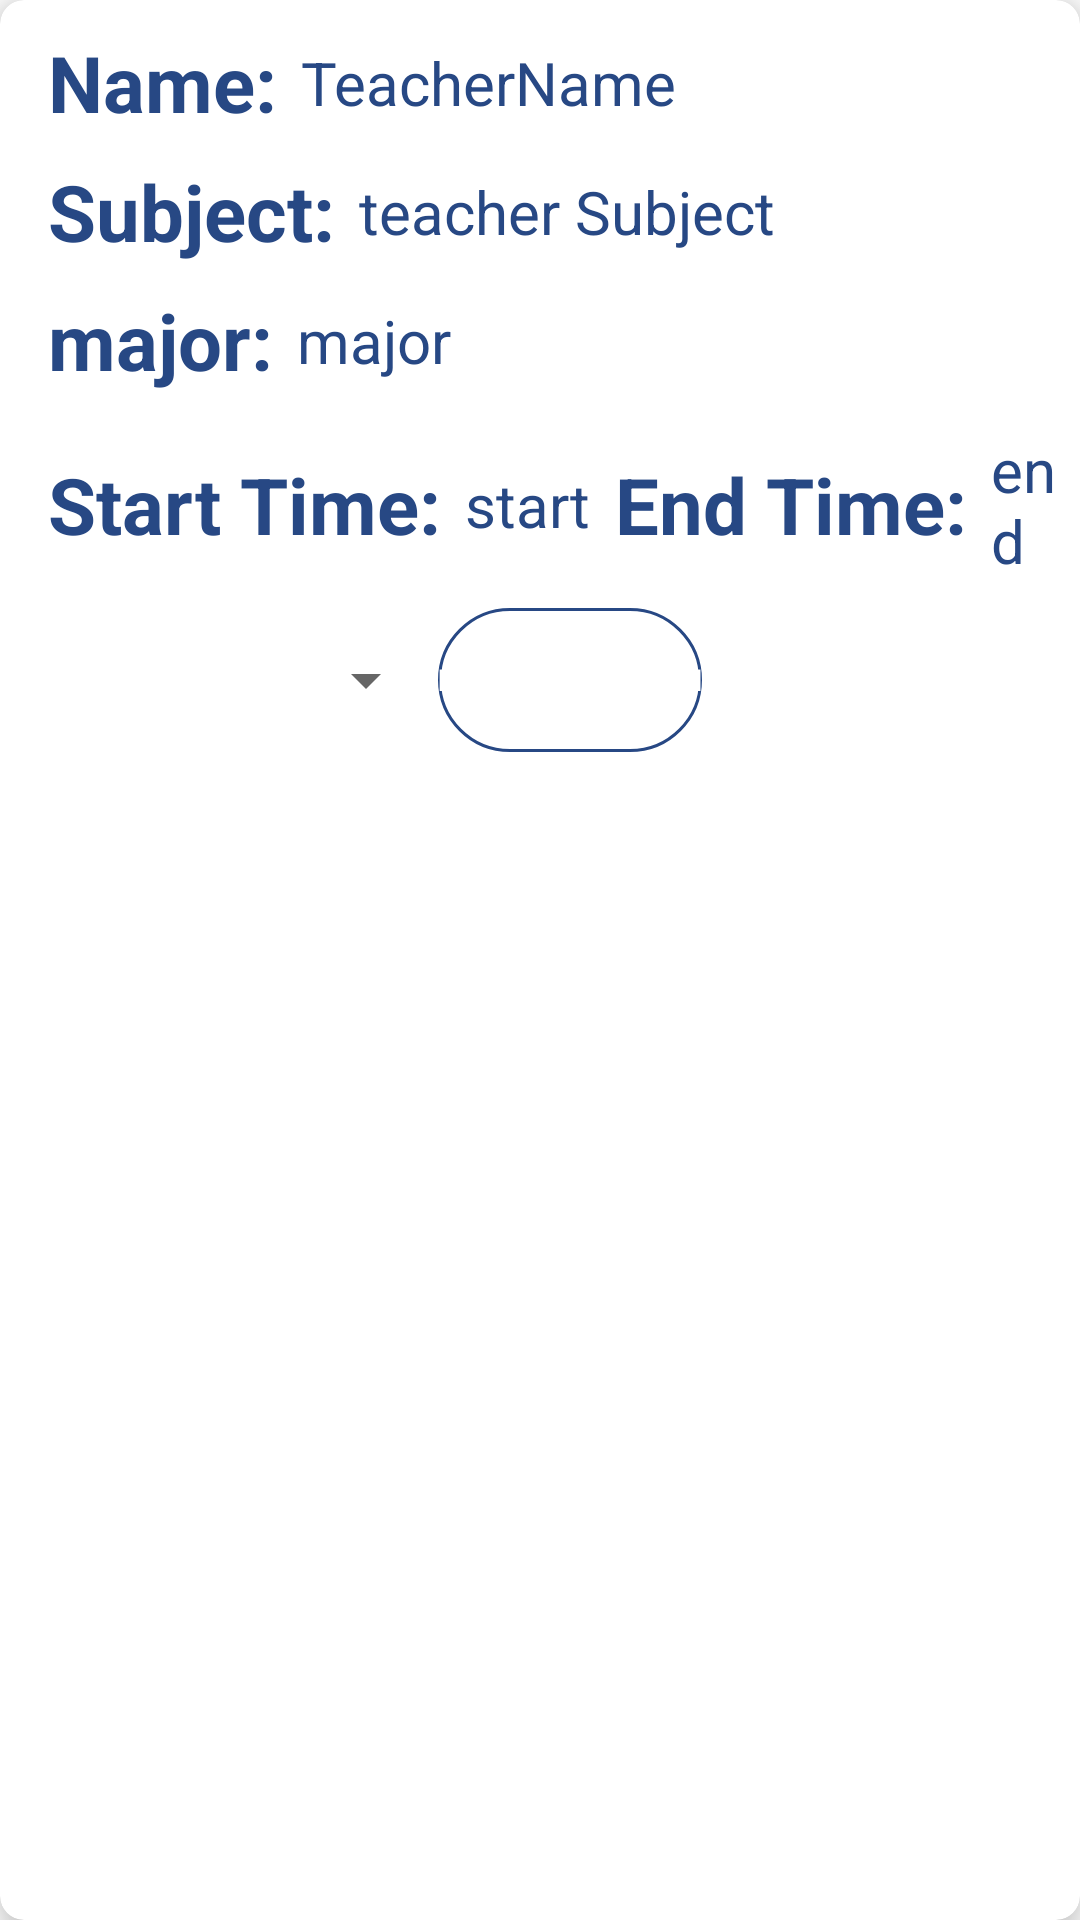

Layout XML and referenced resources for this Android screen:
<!-- AndroidManifest.xml: application theme Theme.PrivateTeacher -->
<!-- res/layout/detail_fragment.xml -->
<?xml version="1.0" encoding="utf-8"?>
<androidx.cardview.widget.CardView xmlns:android="http://schemas.android.com/apk/res/android"
    xmlns:app="http://schemas.android.com/apk/res-auto"
    android:layout_width="match_parent"
    android:layout_height="wrap_content"
    android:layout_margin="16dp"
    app:cardCornerRadius="8dp"
    app:cardElevation="8dp">

    <LinearLayout
        android:layout_width="wrap_content"
        android:layout_height="wrap_content"
        android:layout_marginVertical="6dp"
        android:layout_marginStart="16dp"
        android:orientation="vertical">


        <LinearLayout
            android:layout_width="wrap_content"
            android:layout_height="wrap_content"
            android:gravity="center_vertical"
            android:orientation="horizontal">

            <TextView
                android:id="@+id/TeacherUserName"
                android:layout_width="wrap_content"
                android:layout_height="wrap_content"
                android:text="@string/name_with_dots"
                android:textColor="@color/myblue"
                android:textSize="26sp"
                android:textStyle="bold" />

            <TextView
                android:id="@+id/name"
                android:layout_width="match_parent"
                android:layout_height="wrap_content"
                android:layout_margin="8dp"
                android:text="@string/teachername"
                android:textColor="@color/myblue"
                android:textSize="20sp" />
        </LinearLayout>

        <LinearLayout
            android:layout_width="wrap_content"
            android:layout_height="wrap_content"
            android:gravity="center_vertical"
            android:orientation="horizontal">

            <TextView
                android:layout_width="wrap_content"
                android:layout_height="wrap_content"
                android:text="@string/subject_with_dot"
                android:textColor="@color/myblue"
                android:textSize="26sp"
                android:textStyle="bold" />

            <TextView
                android:id="@+id/subject"
                android:layout_width="match_parent"
                android:layout_height="wrap_content"
                android:layout_margin="8dp"
                android:text="@string/teacher_subject"
                android:textColor="@color/myblue"
                android:textSize="20sp" />
        </LinearLayout>
        <LinearLayout
            android:layout_width="wrap_content"
            android:layout_height="wrap_content"
            android:gravity="center_vertical"
            android:orientation="horizontal">

            <TextView
                android:layout_width="wrap_content"
                android:layout_height="wrap_content"
                android:text="@string/major_with_dot"
                android:textColor="@color/myblue"
                android:textSize="26sp"
                android:textStyle="bold" />

            <TextView
                android:id="@+id/major"
                android:layout_width="match_parent"
                android:layout_height="wrap_content"
                android:layout_margin="8dp"
                android:text="@string/major"
                android:textColor="@color/myblue"
                android:textSize="20sp" />
        </LinearLayout>

        <LinearLayout
            android:layout_width="wrap_content"
            android:layout_height="wrap_content"
            android:gravity="center_vertical"
            android:orientation="horizontal">

            <TextView
                android:layout_width="wrap_content"
                android:layout_height="wrap_content"
                android:text="@string/start_time_with_dot"
                android:textColor="@color/myblue"
                android:textSize="26sp"
                android:textStyle="bold" />

            <TextView
                android:id="@+id/startTime"
                android:layout_width="match_parent"
                android:layout_height="wrap_content"
                android:layout_margin="8dp"
                android:text="start"
                android:textColor="@color/myblue"
                android:textSize="20sp" />
            <TextView
                android:layout_width="wrap_content"
                android:layout_height="wrap_content"
                android:text="@string/end_time_with_dot"
                android:textColor="@color/myblue"
                android:textSize="26sp"
                android:textStyle="bold" />

            <TextView
                android:id="@+id/endTime"
                android:layout_width="match_parent"
                android:layout_height="wrap_content"
                android:layout_margin="8dp"
                android:text="end"
                android:textColor="@color/myblue"
                android:textSize="20sp" />
        </LinearLayout>

























        <LinearLayout
            android:layout_width="260dp"
            android:layout_height="wrap_content"
            android:gravity="center_vertical"
            android:orientation="horizontal">

            <ImageButton

                android:id="@+id/watsbtn"
                android:layout_width="50dp"
                android:layout_height="50dp"
                android:background="@drawable/watsup"
                android:textSize="13sp" />

            <Spinner
                android:id="@+id/from"
                android:layout_width="80dp"
               android:layout_height="wrap_content" />
            <Button
                android:background="@drawable/round_border"
                android:id="@+id/schedulebtn"
                android:layout_width="wrap_content"
                android:layout_height="wrap_content"
                android:text="@string/request_session"
                android:textColor="@color/design_default_color_background"
                android:textSize="10sp"
                android:textStyle="bold"
               />
        </LinearLayout>



    </LinearLayout>


</androidx.cardview.widget.CardView>
<!-- resources referenced by this layout -->
<resources>
  <color name="myblue">#274884</color>
  <!-- drawable round_border (drawable-v24) -->
  <?xml version="1.0" encoding="utf-8"?>
  <shape android:shape="rectangle" xmlns:android="http://schemas.android.com/apk/res/android">
      <stroke android:color="@color/myblue"
          android:width="1dp"/>
      <corners android:radius="100dp"/>
  </shape>
  <string name="end_time_with_dot">End Time:</string>
  <string name="end_time_with_dots">end Time</string>
  <string name="major">major</string>
  <string name="major_with_dot">major:</string>
  <string name="name_with_dots">Name:</string>
  <string name="request_session">request session</string>
  <string name="start_time_with_dot">Start Time:</string>
  <string name="subject_with_dot">Subject:</string>
  <string name="teacher_subject">teacher Subject</string>
  <string name="teachername">TeacherName</string>
  <style name="Theme.PrivateTeacher" parent="Theme.MaterialComponents.DayNight.NoActionBar">
          
          <item name="colorPrimary">@color/myyellow</item>
          <item name="colorPrimaryVariant">@color/myyellow</item>
          <item name="colorOnPrimary">@color/myyellow</item>
  
          <item name="android:statusBarColor" tools:targetApi="l">?attr/colorPrimaryVariant</item>
          
      </style>
  <color name="myyellow">#fbc366</color>
</resources>
